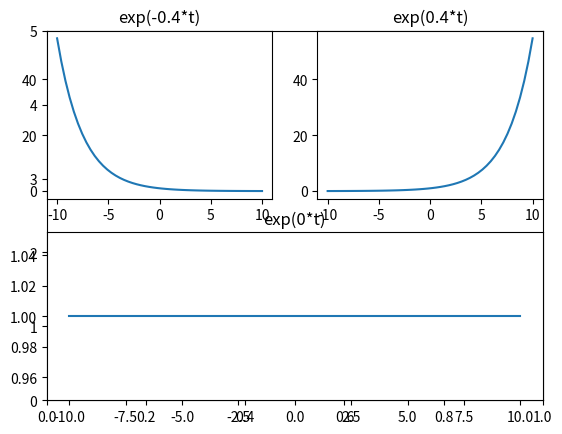

Here is the Python script that generated this plot:
import numpy as np
import matplotlib.pyplot as plt

t = np.linspace(-10,10)  
plt.ylim(0,5)                          
plt.subplot(221)
plt.title(u'exp(-0.4*t)')
ft = np.exp(-0.4*t)          
plt.plot(t,ft) 
plt.subplot(222)
plt.title(u'exp(0.4*t)')
ft1 = np.exp(0.4*t)
plt.plot(t,ft1)
plt.subplot(212)
plt.title(u'exp(0*t)')
ft2 = np.exp(0*t)
plt.plot(t,ft2)
plt.show()